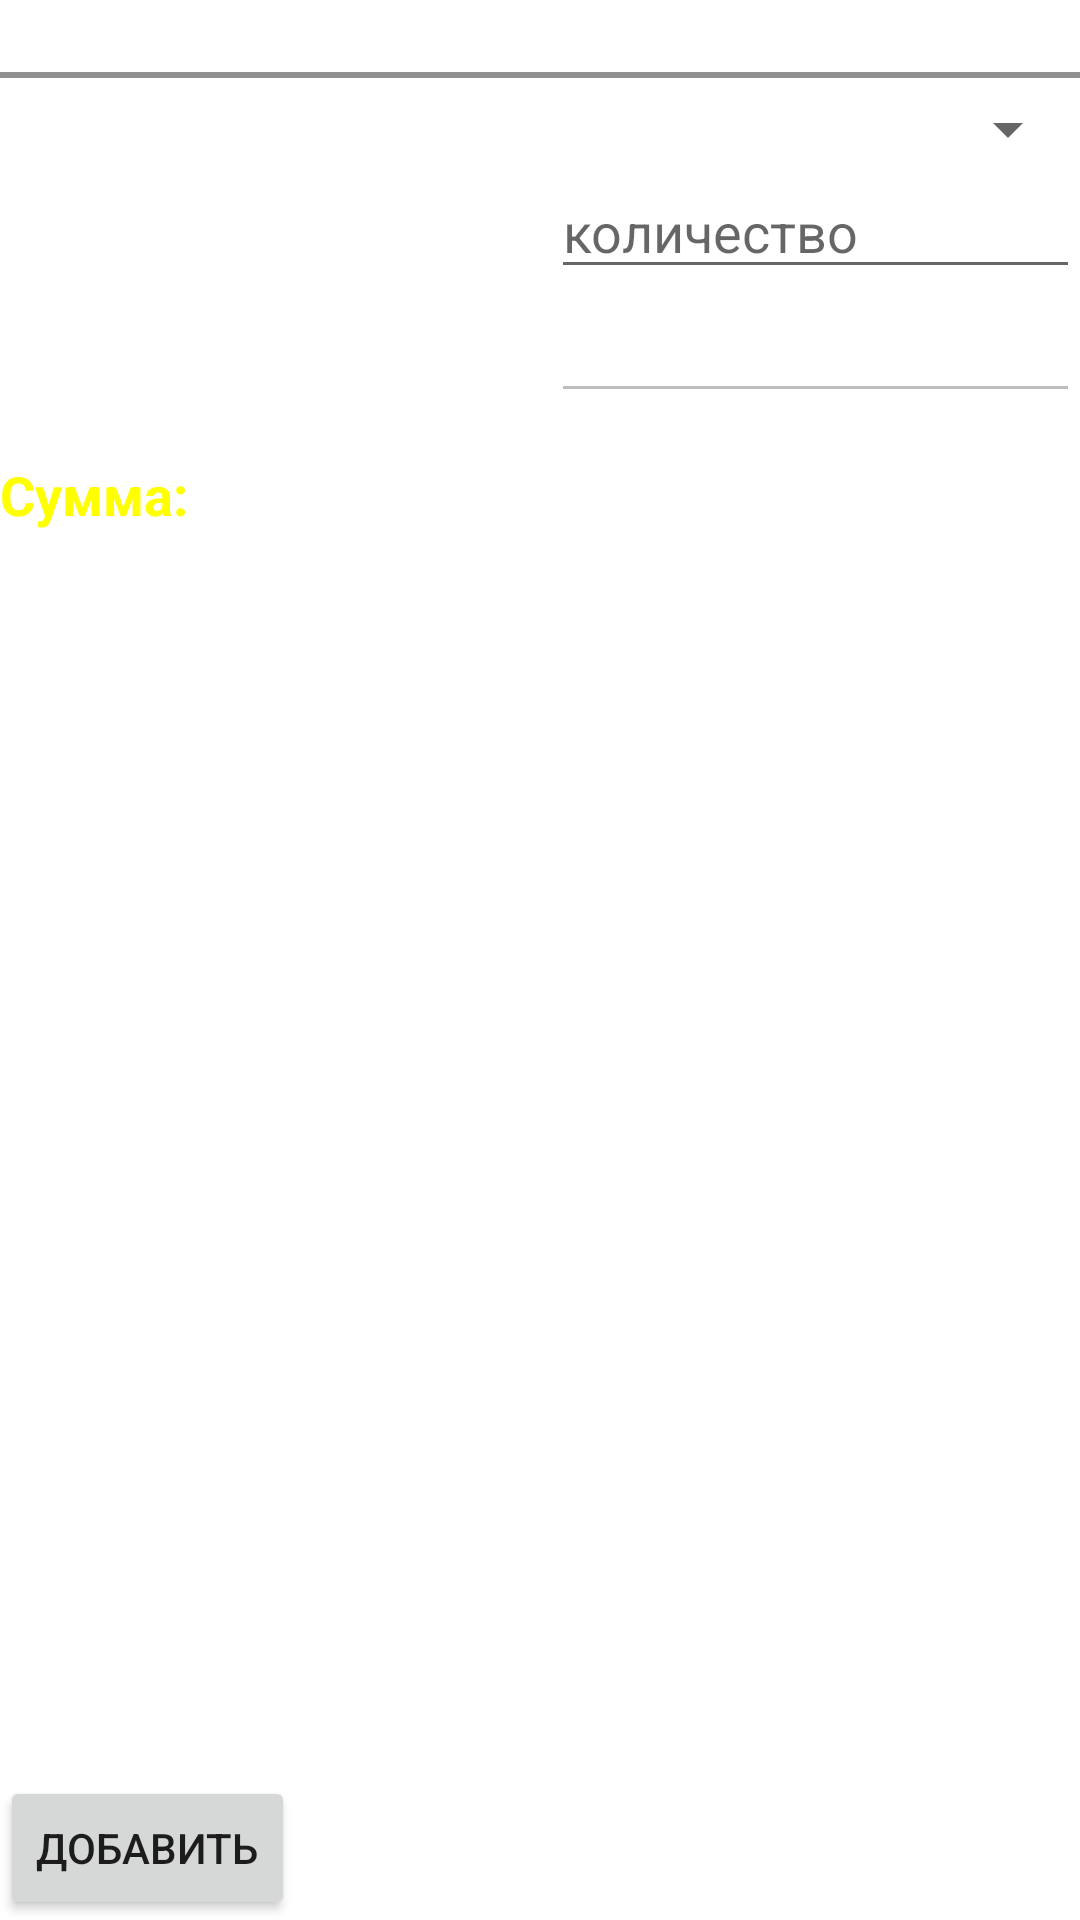

This screen was rendered from an Android layout file. Write that file and the resources it references.
<!-- AndroidManifest.xml: fallback theme Theme.MaterialComponents.DayNight.NoActionBar -->
<!-- res/layout/add_order.xml -->
<?xml version="1.0" encoding="utf-8"?>

<LinearLayout xmlns:android="http://schemas.android.com/apk/res/android"
    android:layout_width="fill_parent"
    android:layout_height="fill_parent"
    android:orientation="vertical" >

    <TextView
        android:id="@+id/tv_add_order_tovarname"
        android:layout_width="fill_parent"
        android:layout_height="wrap_content"
        android:gravity="center"
        android:text="товар"
        android:textColor="@color/white"
        android:textStyle="bold" />

    <View
        android:id="@+id/View1"
        android:layout_width="fill_parent"
        android:layout_height="5dip" />

    <View
        android:id="@+id/View2"
        android:layout_width="fill_parent"
        android:layout_height="2dip"
        android:background="#FF909090" />

    <View
        android:id="@+id/View3"
        android:layout_width="fill_parent"
        android:layout_height="5dip"
        android:layout_below="@+id/View2" />

    <TableLayout
        android:id="@+id/tableLayout1"
        android:layout_width="fill_parent"
        android:layout_height="wrap_content"
        android:stretchColumns="*" >

        <TableRow
            android:id="@+id/tableRow1"
            android:layout_width="wrap_content"
            android:layout_height="wrap_content" >

            <TextView
                android:id="@+id/textView2"
                android:layout_width="wrap_content"
                android:layout_height="wrap_content"
                android:layout_gravity="center_vertical"
                android:text="@string/str_ed_izm"
                android:textColor="@color/white" />

            <Spinner
                android:id="@+id/spEdIzm"
                android:layout_width="wrap_content"
                android:layout_height="wrap_content" />
        </TableRow>

        <TableRow
            android:id="@+id/tableRow2"
            android:layout_width="wrap_content"
            android:layout_height="wrap_content" >

            <TextView
                android:id="@+id/textView1"
                android:layout_width="wrap_content"
                android:layout_height="wrap_content"
                android:layout_gravity="center_vertical"
                android:text="@string/str_count"
                android:textColor="@color/white" />

            <EditText
                android:id="@+id/etAddOrder_quantity"
                android:layout_width="0dp"
                android:layout_height="wrap_content"
                android:layout_weight="1"
                android:digits="1234567890."
                android:ems="4"
                android:hint="количество"
                android:inputType="numberDecimal"
                android:maxLines="1"
                android:selectAllOnFocus="true"
                android:text=""
                android:textColor="@color/black" />
        </TableRow>

        <TableRow
            android:id="@+id/tableRow3"
            android:layout_width="wrap_content"
            android:layout_height="wrap_content" >

            <TextView
                android:id="@+id/textView3"
                android:layout_width="wrap_content"
                android:layout_height="wrap_content"
                android:layout_gravity="center_vertical"
                android:text="@string/str_price"
                android:textColor="@color/white" />

            <EditText
                android:id="@+id/etAddOrder_coast"
                android:layout_width="wrap_content"
                android:layout_height="wrap_content"
                android:layout_weight="1"
                android:ems="4"
                android:enabled="false"
                android:focusable="false"
                android:inputType="numberDecimal"
                android:textColor="@color/white" >
            </EditText>
        </TableRow>

        <TableRow
            android:id="@+id/tableRow4"
            android:layout_width="wrap_content"
            android:layout_height="wrap_content"
            android:layout_marginTop="15dp" >

            <TextView
                android:id="@+id/textView4"
                android:layout_width="wrap_content"
                android:layout_height="wrap_content"
                android:text="@string/str_sum"
                android:textColor="@color/yellow"
                android:textSize="18dp"
                android:textStyle="bold" />

            <TextView
                android:id="@+id/tvAddOrderSum"
                android:layout_width="wrap_content"
                android:layout_height="wrap_content"
                android:gravity="right"
                android:textColor="@color/yellow"
                android:textSize="18dp"
                android:textStyle="bold" />
        </TableRow>
    </TableLayout>

    <RelativeLayout
        android:id="@+id/relativeLayout1"
        android:layout_width="fill_parent"
        android:layout_height="fill_parent" >

        <Button
            android:id="@+id/btDocSave"
            android:layout_width="wrap_content"
            android:layout_height="wrap_content"
            android:layout_alignParentBottom="true"
            android:layout_alignParentLeft="true"
            android:text="@string/str_add" />
    </RelativeLayout>

</LinearLayout>
<!-- resources referenced by this layout -->
<resources>
  <color name="black">#000000</color>
  <color name="white">#FFFFFF</color>
  <color name="yellow">#FFFF00</color>
  <string name="str_add">Добавить</string>
  <string name="str_count">Количество: </string>
  <string name="str_ed_izm">Еденица изм.: </string>
  <string name="str_price">Цена: </string>
  <string name="str_sum">Сумма:</string>
</resources>
